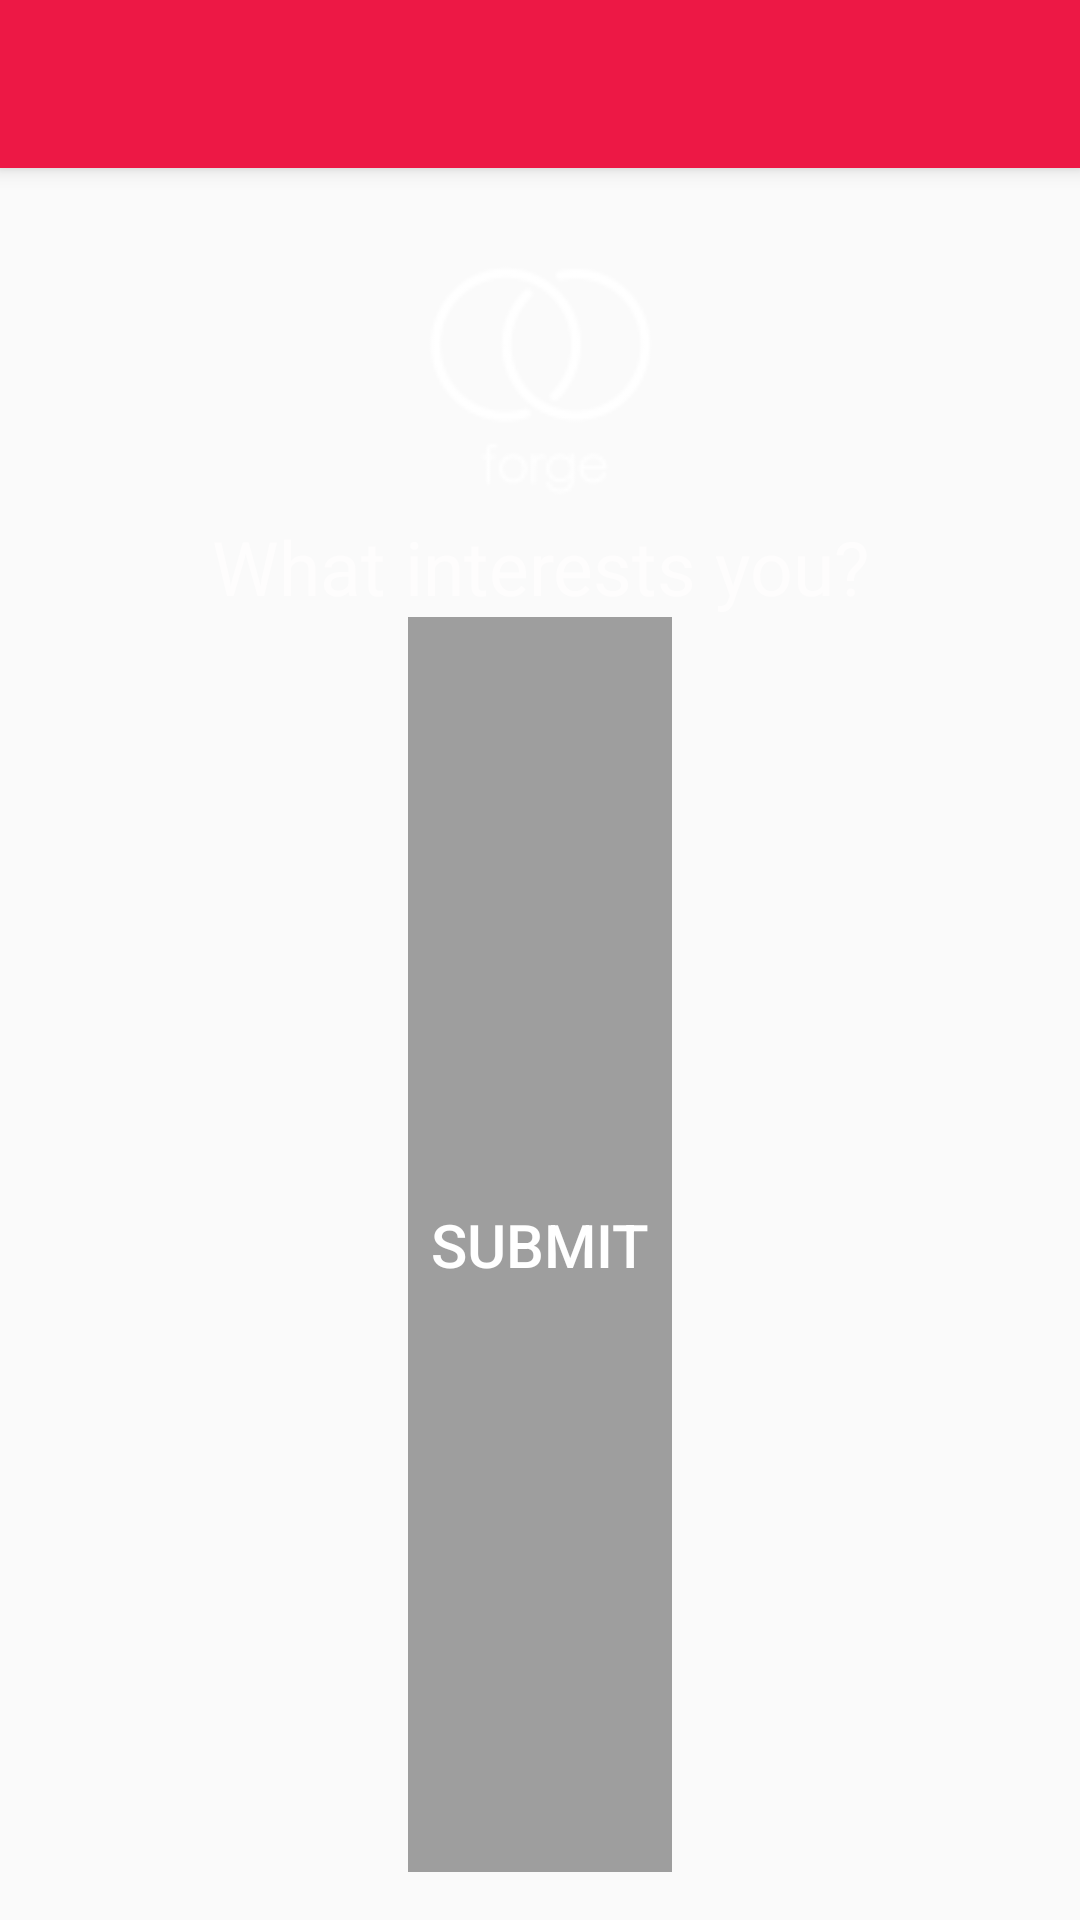

Write the Android layout XML for this screen, with the resource values it uses.
<!-- AndroidManifest.xml: application theme MyMaterialTheme -->
<!-- res/layout/activity_interests.xml -->
<?xml version="1.0" encoding="utf-8"?>
<android.support.design.widget.CoordinatorLayout xmlns:android="http://schemas.android.com/apk/res/android"
    xmlns:app="http://schemas.android.com/apk/res-auto"
    xmlns:tools="http://schemas.android.com/tools"
    android:layout_width="match_parent"
    android:layout_height="match_parent"
    android:fitsSystemWindows="true"
    tools:context="hello.peter.hello.Interests">

    <android.support.design.widget.AppBarLayout
        android:layout_width="match_parent"
        android:layout_height="wrap_content"
        android:theme="@style/AppTheme.AppBarOverlay">

        <android.support.v7.widget.Toolbar
            android:id="@+id/toolbar"
            android:layout_width="match_parent"
            android:layout_height="?attr/actionBarSize"
            android:background="?attr/colorPrimary"
            app:popupTheme="@style/AppTheme.PopupOverlay" />

    </android.support.design.widget.AppBarLayout>

    <include layout="@layout/content_interests" />

</android.support.design.widget.CoordinatorLayout>
<!-- res/layout/content_interests.xml (included above) -->
<?xml version="1.0" encoding="utf-8"?>
<RelativeLayout
    xmlns:android="http://schemas.android.com/apk/res/android"
    xmlns:tools="http://schemas.android.com/tools"
    xmlns:app="http://schemas.android.com/apk/res-auto"
    android:layout_width="match_parent"
    android:layout_height="match_parent"
    android:paddingLeft="@dimen/activity_horizontal_margin"
    android:paddingRight="@dimen/activity_horizontal_margin"
    android:paddingTop="@dimen/activity_vertical_margin"
    android:paddingBottom="@dimen/activity_vertical_margin"
    app:layout_behavior="@string/appbar_scrolling_view_behavior"
    tools:showIn="@layout/activity_interests"
    tools:context="hello.peter.hello.Interests">

    <ImageView
        android:layout_width="100dp"
        android:layout_height="100dp"
        android:id="@+id/imageView3"
        android:src="@mipmap/forge_pic"
        android:layout_alignParentTop="true"
        android:layout_centerHorizontal="true" />

    <TextView
        android:layout_width="wrap_content"
        android:layout_height="wrap_content"
        android:text="What interests you?"
        android:id="@+id/textView4"
        android:layout_alignParentRight="true"
        android:layout_alignParentEnd="true"
        android:layout_below="@+id/imageView3"
        android:layout_alignParentLeft="true"
        android:layout_alignParentStart="true"
        android:textColor="#fefdfd"
        android:textAlignment="center"
        android:textSize="25dp"
        android:gravity="center" />

    <ExpandableListView
        android:layout_width="wrap_content"
        android:layout_height="wrap_content"
        android:id="@+id/expandableListView"
        android:layout_below="@+id/textView4"
        android:layout_alignParentRight="true"
        android:layout_alignParentEnd="true"
        android:layout_weight="1"/>

    <Button android:id="@+id/interests"
        android:layout_width="wrap_content"
        android:layout_height="wrap_content"
        android:text="SUBMIT"
        android:layout_alignParentBottom="true"
        android:layout_centerHorizontal="true"
        android:enabled="false"
        android:textColor="#ffffff"
        android:textColorHighlight="#ffffff"
        android:layout_below="@+id/expandableListView"
        android:background="#9e9e9e"
        android:textSize="20dp"/>
</RelativeLayout>
<!-- resources referenced by this layout -->
<resources>
  <dimen name="activity_horizontal_margin">16dp</dimen>
  <dimen name="activity_vertical_margin">16dp</dimen>
  <!-- mipmap forge_pic: png bitmap (mipmap-hdpi, 1818 bytes) -->
  <style name="AppTheme.AppBarOverlay" parent="ThemeOverlay.AppCompat.Dark.ActionBar" />
  <style name="AppTheme.PopupOverlay" parent="ThemeOverlay.AppCompat.Light" />
  <style name="MyMaterialTheme" parent="MyMaterialTheme.Base" />
  <style name="MyMaterialTheme.Base" parent="Theme.AppCompat.Light.DarkActionBar">
          <item name="windowNoTitle">true</item>
          <item name="windowActionBar">false</item>
          <item name="colorPrimary">@color/colorPrimary</item>
          <item name="colorPrimaryDark">@color/colorPrimaryDark</item>
          <item name="colorAccent">@color/colorAccent</item>
      </style>
  <color name="colorPrimary">#ed1845</color>
  <color name="colorPrimaryDark">#125688</color>
  <color name="colorAccent">#c8e8ff</color>
</resources>
